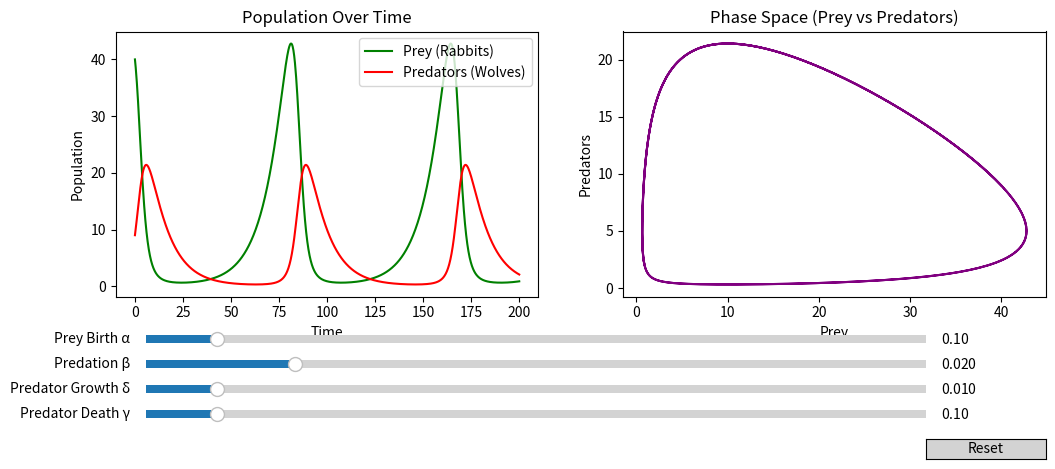

Recreate this plot in Python.
import numpy as np
import matplotlib.pyplot as plt
from scipy.integrate import odeint
from matplotlib.widgets import Slider, Button

# Initial parameters
init_alpha = 0.1
init_beta = 0.02
init_delta = 0.01
init_gamma = 0.1

# Initial populations
x0 = 40
y0 = 9
z0 = [x0, y0]

# Time points
t = np.linspace(0, 200, 1000)

# ODE system
def lotka_volterra(z, t, alpha, beta, delta, gamma):
    x, y = z
    dxdt = alpha * x - beta * x * y
    dydt = delta * x * y - gamma * y
    return [dxdt, dydt]

# Plot setup
fig, ax = plt.subplots(1, 2, figsize=(12, 5))
plt.subplots_adjust(bottom=0.35)

# Initial solution
solution = odeint(lotka_volterra, z0, t, args=(init_alpha, init_beta, init_delta, init_gamma))
x, y = solution.T

# Plot initial curves
time_line_prey, = ax[0].plot(t, x, label='Prey (Rabbits)', color='green')
time_line_pred, = ax[0].plot(t, y, label='Predators (Wolves)', color='red')
ax[0].legend()
ax[0].set_title("Population Over Time")
ax[0].set_xlabel("Time")
ax[0].set_ylabel("Population")

phase_line, = ax[1].plot(x, y, color='purple')
ax[1].set_title("Phase Space (Prey vs Predators)")
ax[1].set_xlabel("Prey")
ax[1].set_ylabel("Predators")

# Add sliders
ax_alpha = plt.axes([0.15, 0.25, 0.65, 0.03])
ax_beta = plt.axes([0.15, 0.20, 0.65, 0.03])
ax_delta = plt.axes([0.15, 0.15, 0.65, 0.03])
ax_gamma = plt.axes([0.15, 0.10, 0.65, 0.03])

slider_alpha = Slider(ax_alpha, 'Prey Birth α', 0.01, 1.0, valinit=init_alpha)
slider_beta = Slider(ax_beta, 'Predation β', 0.001, 0.1, valinit=init_beta)
slider_delta = Slider(ax_delta, 'Predator Growth δ', 0.001, 0.1, valinit=init_delta)
slider_gamma = Slider(ax_gamma, 'Predator Death γ', 0.01, 1.0, valinit=init_gamma)

# Update function
def update(val):
    alpha = slider_alpha.val
    beta = slider_beta.val
    delta = slider_delta.val
    gamma = slider_gamma.val
    sol = odeint(lotka_volterra, z0, t, args=(alpha, beta, delta, gamma))
    x, y = sol.T
    time_line_prey.set_ydata(x)
    time_line_pred.set_ydata(y)
    phase_line.set_data(x, y)
    ax[0].relim(); ax[0].autoscale_view()
    ax[1].relim(); ax[1].autoscale_view()
    fig.canvas.draw_idle()

# Attach update to sliders
slider_alpha.on_changed(update)
slider_beta.on_changed(update)
slider_delta.on_changed(update)
slider_gamma.on_changed(update)

# Reset button
reset_ax = plt.axes([0.8, 0.025, 0.1, 0.04])
reset_button = Button(reset_ax, 'Reset', color='lightgray', hovercolor='gray')

def reset(event):
    slider_alpha.reset()
    slider_beta.reset()
    slider_delta.reset()
    slider_gamma.reset()

reset_button.on_clicked(reset)

plt.show()
